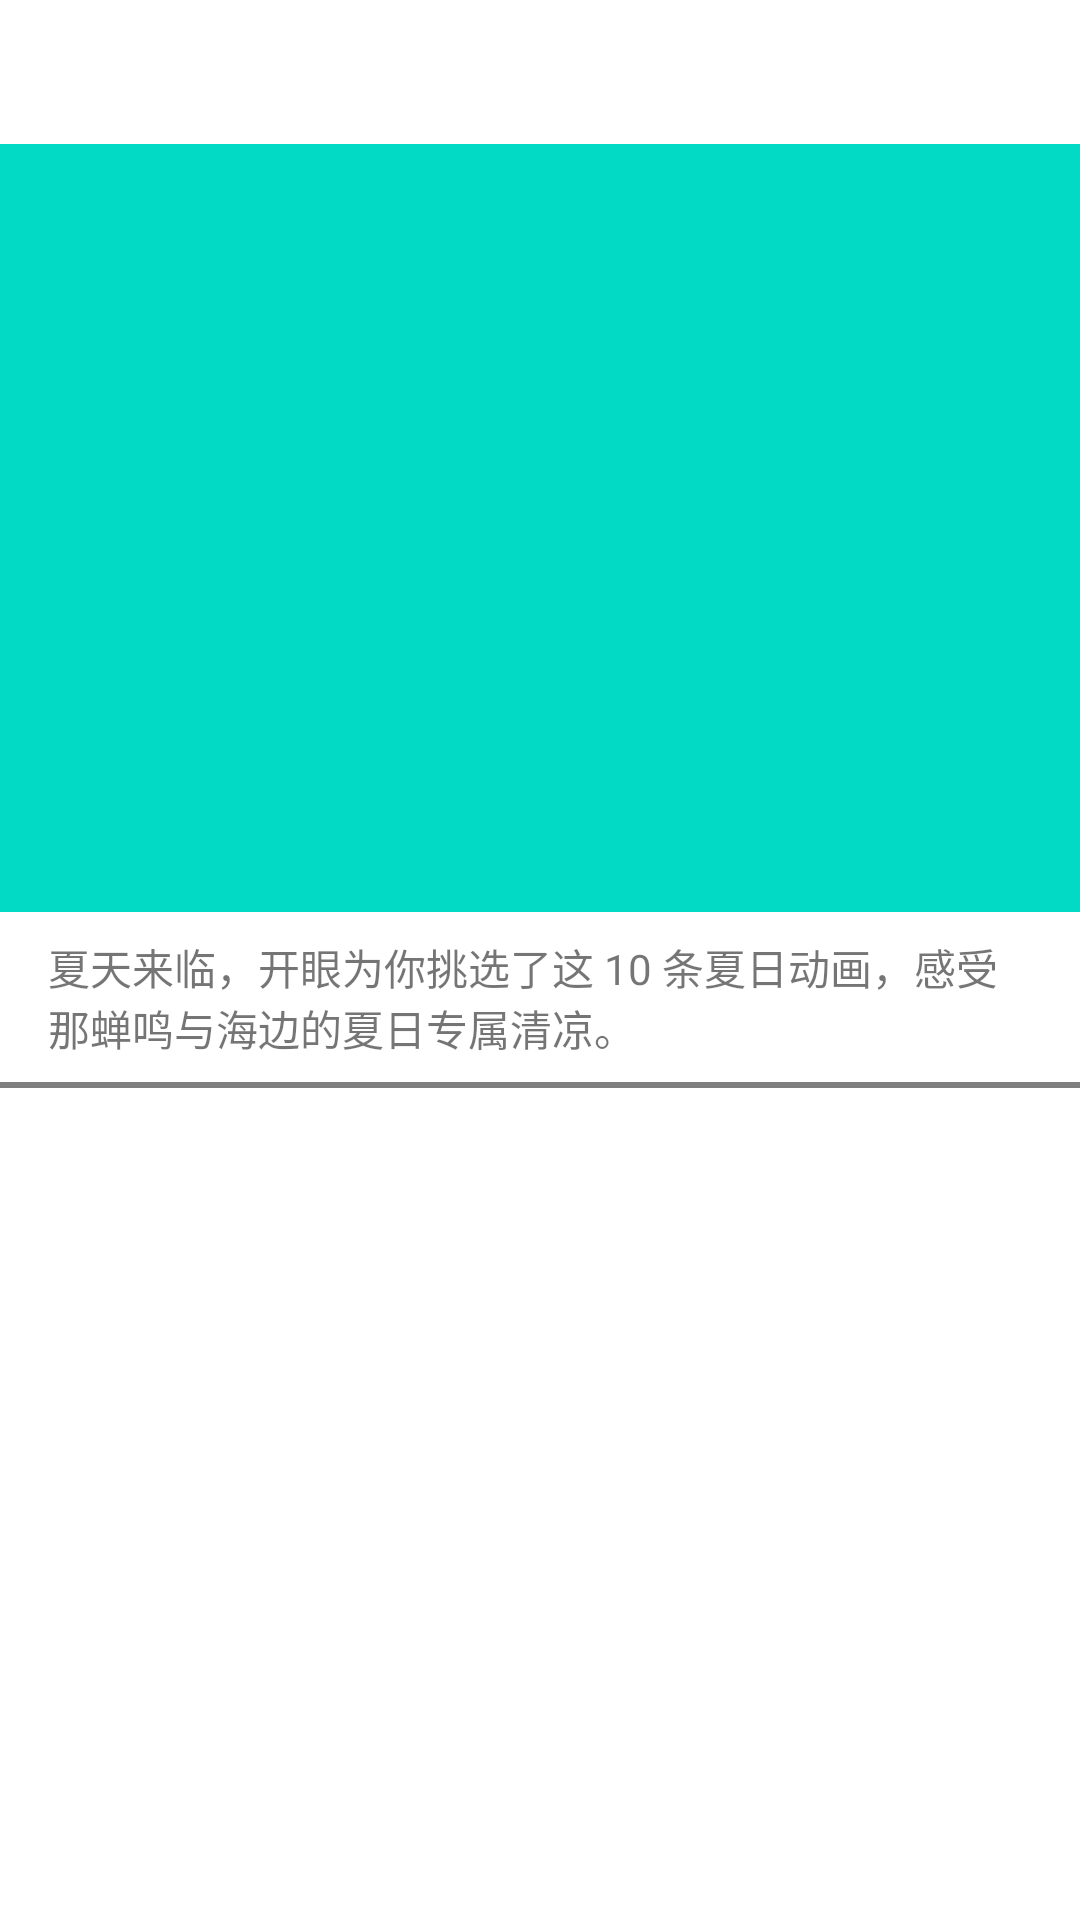

Write the Android layout XML for this screen, with the resource values it uses.
<!-- AndroidManifest.xml: application theme Theme.OpenEye -->
<!-- res/layout/activity_topic_detail.xml -->
<?xml version="1.0" encoding="utf-8"?>
<LinearLayout xmlns:android="http://schemas.android.com/apk/res/android"
    xmlns:app="http://schemas.android.com/apk/res-auto"
    xmlns:tools="http://schemas.android.com/tools"
    android:layout_width="match_parent"
    android:layout_height="match_parent"
    android:orientation="vertical"
    tools:context=".ui.explore.topic.TopicDetailActivity">

    <androidx.appcompat.widget.Toolbar
        android:id="@+id/topic_toolbar_detail"
        android:layout_width="match_parent"
        android:background="?attr/colorSurface"
        app:titleTextColor="?attr/colorOnSurface"
        android:layout_height="48dp"
        app:layout_constraintTop_toTopOf="parent" />
    <androidx.core.widget.NestedScrollView
        android:layout_width="match_parent"
        android:layout_height="match_parent"
        android:fillViewport="true">

        <androidx.constraintlayout.widget.ConstraintLayout
            android:layout_width="match_parent"
            android:layout_height="match_parent">

            <ImageView
                android:id="@+id/topic_iv_detail_cover"
                android:layout_width="match_parent"
                android:layout_height="256dp"
                android:src="@color/teal_200"
                android:transitionName="image_cover"
                app:layout_constraintTop_toTopOf="parent" />

            <TextView
                android:id="@+id/topic_tv_detail_description"
                android:layout_width="match_parent"
                android:layout_height="wrap_content"
                android:layout_marginStart="16dp"
                android:layout_marginTop="8dp"
                android:layout_marginEnd="16dp"
                android:text="夏天来临，开眼为你挑选了这 10 条夏日动画，感受那蝉鸣与海边的夏日专属清凉。"
                app:layout_constraintEnd_toEndOf="parent"
                app:layout_constraintHorizontal_bias="0.0"
                app:layout_constraintStart_toStartOf="parent"
                app:layout_constraintTop_toBottomOf="@+id/topic_iv_detail_cover" />

            <ImageView
                android:id="@+id/imageView"
                android:layout_width="match_parent"
                android:layout_height="2dp"
                android:layout_marginTop="8dp"
                android:src="#80000000"
                app:layout_constraintTop_toBottomOf="@+id/topic_tv_detail_description" />

            <androidx.recyclerview.widget.RecyclerView
                android:id="@+id/topic_rv_detail"
                android:layout_width="match_parent"
                android:layout_height="wrap_content"
                android:layout_marginTop="8dp"
                app:layout_constraintTop_toBottomOf="@+id/imageView" />

        </androidx.constraintlayout.widget.ConstraintLayout>
    </androidx.core.widget.NestedScrollView>

</LinearLayout>
<!-- resources referenced by this layout -->
<resources>
  <style name="Theme.OpenEye" parent="Theme.MaterialComponents.DayNight.NoActionBar">
          
          <item name="colorPrimary">@color/purple_500</item>
          <item name="colorPrimaryVariant">@color/purple_700</item>
          <item name="colorOnPrimary">@color/white</item>
          
          <item name="colorSecondary">@color/teal_200</item>
          <item name="colorSecondaryVariant">@color/teal_700</item>
          <item name="colorOnSecondary">@color/black</item>
          
          <item name="android:statusBarColor">#ffffff</item>
          
          <item name="android:navigationBarColor">#ffffff</item>
  
          <item name="android:windowActivityTransitions">true</item>
          
          <item name="android:windowEnableSplitTouch">false</item>
          <item name="android:splitMotionEvents">false</item>
      </style>
  <!-- not gathered from this repository: default colours our renderer supplied (Android Studio template values) -->
  <color name="purple_500">#FF6200EE</color>
  <color name="purple_700">#FF3700B3</color>
  <color name="teal_200">#FF03DAC5</color>
  <color name="teal_700">#FF018786</color>
  <color name="black">#FF000000</color>
  <color name="white">#FFFFFFFF</color>
</resources>
